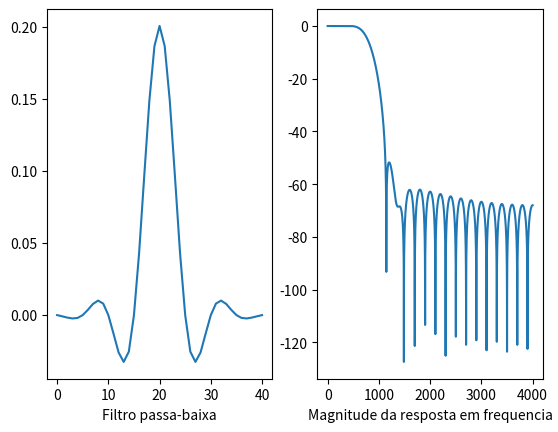

Write Python code to recreate this figure.
import numpy as np
import matplotlib.pyplot as plt
from scipy import signal as sf

# LOW-PASS WINDOWED-SINC FILTER
FS = 8000
FC = 800
#M = 100  # Set filter length (101 points)
M = int(4/(FC/FS))
print(M)
H = np.zeros(M+1)
PI = np.pi
#FC = 0.14  # Set the cutoff frequency (between 0 and 0.5) 
FC = FC/FS

# 1 = blackman | 2 = hamming
op = 2


for I in range(M+1):
    if (I - M // 2) == 0:
        H[I] = 2 * PI * FC
    if (I - M // 2) != 0:
        H[I] = np.sin(2 * PI * FC * (I - M // 2)) / (I - M // 2)
    if op == 1:
        H[I] = H[I] * (0.42 - 0.5 * np.cos(2 * PI * I / M) + 0.08 * np.cos(4 * PI * I / M))
    else:
        H[I] = H[I] * (0.54 - 0.46 * np.cos(2 * PI * I / M))


SUM = sum(H)
H = [h / SUM for h in H]
with open("filter_kernel.dat", "w") as file:
    for value in H:
        file.write(f"{value:.8f},\n")


plt.subplot(1,2,1)
plt.plot(H)
plt.xlabel('Filtro passa-baixa')


[w, h] = sf.freqz(H, 1,FS)
plt.subplot(1,2,2)
plt.plot(w*FS/(2*np.pi), 20*np.log10(abs(h)))
plt.xlabel('Magnitude da resposta em frequencia')

plt.show()
